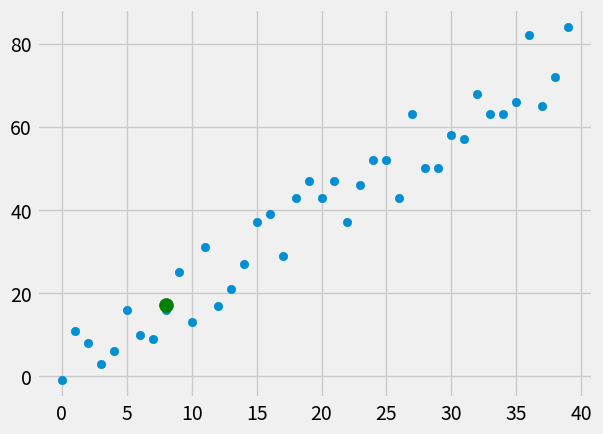

Here is the Python script that generated this plot:
from statistics import mean
import numpy as np
import matplotlib.pyplot as plt
from matplotlib import style
import random

style.use('fivethirtyeight')

##xs=np.array([1, 2, 3, 4, 5, 6], dtype=np.float64)
##ys=np.array([5, 4, 6, 5, 6, 7], dtype=np.float64)

def create_dataset(hm, variance, step=2, correlation=False):
    val=1
    ys=[]
    for i in range(hm):
        y=val+random.randrange(-variance, variance)
        ys.append(y)
        if correlation and correlation == 'pos':
            val+=step
        elif correlation and correlation == 'neg':
            val-=step
      
    xs=[i for i in range (len(ys))]
                
    return np.array(xs, dtype=np.float64), np.array(ys, dtype=np.float64)

def best_fit_slope_and_intercept(xs, ys):
    m=( (mean(xs)*mean(ys)) - mean(xs*ys) ) / ( (mean(xs)**2) - mean(xs**2) )
    b=mean(ys) - m*mean(xs)
    return m, b

def squared_error(ys_orig, ys_line):
    return sum ( (ys_line-ys_orig)**2 )

def coefficient_of_determination(ys_orig, ys_line):
    y_mean_line = [mean(ys_orig) for y in ys_orig]
    squared_error_regr=squared_error(ys_orig, ys_line)
    squared_error_y_mean=squared_error(ys_orig, y_mean_line)
    return 1 - (squared_error_regr/squared_error_y_mean)

xs, ys= create_dataset(40, 10, 2, correlation='pos')


m, b=best_fit_slope_and_intercept(xs, ys)

##print(m, b)
regression_line=[ (m*x)+b for x in xs ]

predict_x=8
predict_y=(m*predict_x)+b

r_squared=coefficient_of_determination(ys, regression_line)
print(r_squared)

plt.scatter(xs, ys)

plt.scatter(predict_x, predict_y, s=100, color='g')
#plt.plot(xs, regression_line)
plt.show()



####plt.plot(xs, ys)
##plt.scatter(xs, ys)
##plt.show()

